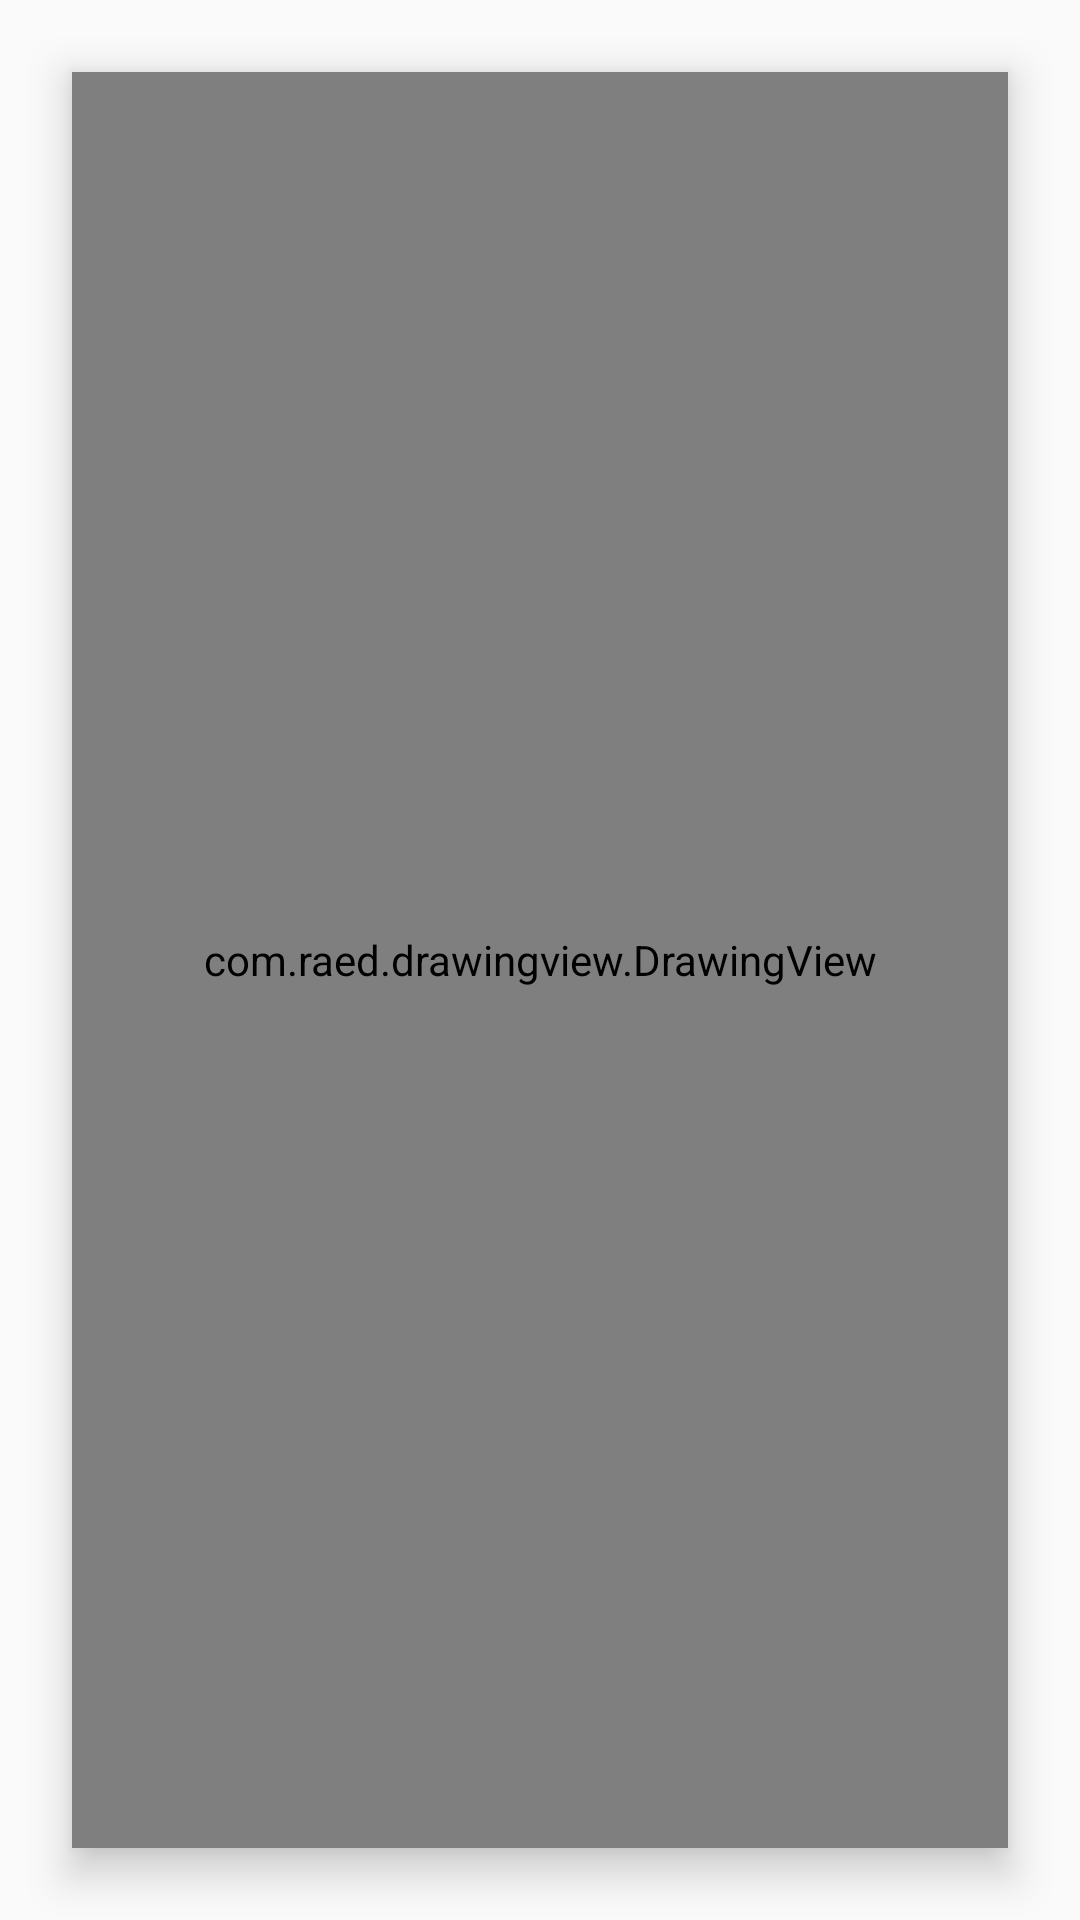

Write the Android layout XML for this screen, with the resource values it uses.
<!-- AndroidManifest.xml: activity theme Theme.AppCompat.Light.NoActionBar -->
<!-- res/layout/activity_draw.xml -->
<?xml version="1.0" encoding="utf-8"?>
<RelativeLayout xmlns:android="http://schemas.android.com/apk/res/android"
    xmlns:app="http://schemas.android.com/apk/res-auto"
    xmlns:tools="http://schemas.android.com/tools"
    android:layout_width="match_parent"
    android:layout_height="match_parent"
    tools:context=".DrawActivity">

    <com.raed.drawingview.DrawingView
        android:id="@+id/drawing_view"
        android:layout_height="match_parent"
        android:layout_width="450dp"
        android:elevation="8dp"
        android:background="#ffffff"
        android:layout_margin="24dp"
        app:brush="pen"
        app:brush_size="0.1"
        app:brush_color="@color/neon_green"
        app:drawing_background_color="#dddddd"
        />

    <ScrollView
        android:id="@+id/settings_scrollview"
        android:layout_width="wrap_content"
        android:layout_height="match_parent"
        android:layout_toEndOf="@id/drawing_view"
        android:orientation="vertical">

        <LinearLayout
            android:layout_width="match_parent"
            android:layout_height="wrap_content"
            android:orientation="vertical">

            <com.raed.drawingview.BrushView
                android:id="@+id/brush_view"
                android:layout_width="wrap_content"
                android:layout_height="wrap_content"
                android:padding="4dp" />

            <androidx.appcompat.widget.AppCompatSeekBar
                android:id="@+id/size_seek_bar"
                android:layout_width="match_parent"
                android:layout_height="wrap_content"
                android:padding="8dp" />


            <include
                android:id="@+id/brush_colors_container"
                layout="@layout/colors" />

            <View
                android:layout_width="match_parent"
                android:layout_height="1dp"
                android:layout_margin="8dp"
                android:layout_marginLeft="24dp"
                android:layout_marginRight="24dp"
                android:background="#A0A0A0" />

            <LinearLayout
                android:layout_width="match_parent"
                android:layout_height="wrap_content"
                android:gravity="center"
                android:orientation="horizontal">

                <Button
                    android:id="@+id/undo"
                    android:layout_width="wrap_content"
                    android:layout_height="wrap_content"
                    android:layout_marginEnd="16dp"
                    android:text="@string/undo"
                    android:textAllCaps="false" />

                <Button
                    android:id="@+id/redo"
                    android:layout_width="wrap_content"
                    android:layout_height="wrap_content"
                    android:text="@string/redo"
                    android:textAllCaps="false" />

            </LinearLayout>

        </LinearLayout>

    </ScrollView>


</RelativeLayout>
<!-- res/layout/colors.xml (included above) -->
<?xml version="1.0" encoding="utf-8"?>
<LinearLayout xmlns:app="http://schemas.android.com/apk/res-auto"
    xmlns:android="http://schemas.android.com/apk/res/android"
    android:layout_width="wrap_content"
    android:layout_height="wrap_content"
    android:orientation="horizontal"
    android:gravity="center">

    <View
        android:layout_width="48dp"
        android:clickable="true"
        android:layout_height="48dp"
        android:background="@color/neon_green" />

    <View
        android:layout_width="48dp"
        android:clickable="true"
        android:layout_height="48dp"
        android:background="#FFC107" />

    <View
        android:layout_width="48dp"
        android:clickable="true"
        android:layout_height="48dp"
        android:background="#435772" />

    <View
        android:layout_width="48dp"
        android:clickable="true"
        android:layout_height="48dp"
        android:background="#ffffff" />

    <View
        android:layout_width="48dp"
        android:clickable="true"
        android:layout_height="48dp"
        android:background="#ab278c" />

</LinearLayout>
<!-- resources referenced by this layout -->
<resources>
  <color name="neon_green">#39ff41</color>
  <string name="redo">Redo</string>
  <string name="undo">Undo</string>
</resources>
